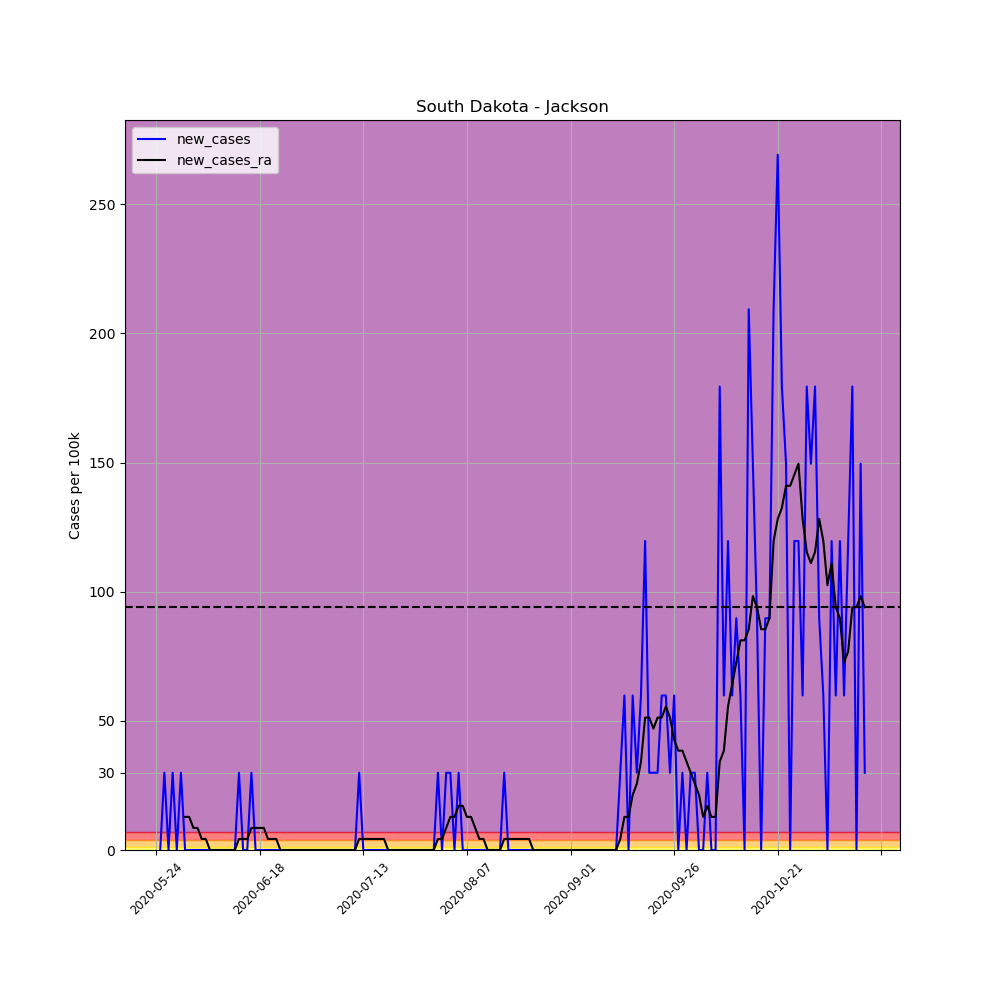

Data behind this chart, as committed beside it:
, date, county, state, fips, cases, deaths, COUNTY, STNAME, CTYNAME, POPESTIMATE2019, per_100k, per_100k_ra, new_cases, new_cases_ra
673513, 2020-05-24, Jackson, South Dakota, 46071, 1, 0, 71, South Dakota, Jackson, 3344, 29.9, , , 
673514, 2020-05-25, Jackson, South Dakota, 46071, 1, 0, 71, South Dakota, Jackson, 3344, 29.9, , 0.0, 
673515, 2020-05-26, Jackson, South Dakota, 46071, 2, 0, 71, South Dakota, Jackson, 3344, 59.81, , 29.9, 
673516, 2020-05-27, Jackson, South Dakota, 46071, 2, 0, 71, South Dakota, Jackson, 3344, 59.81, , 0.0, 
673517, 2020-05-28, Jackson, South Dakota, 46071, 3, 0, 71, South Dakota, Jackson, 3344, 89.71, , 29.9, 
673518, 2020-05-29, Jackson, South Dakota, 46071, 3, 0, 71, South Dakota, Jackson, 3344, 89.71, , 0.0, 
673519, 2020-05-30, Jackson, South Dakota, 46071, 4, 0, 71, South Dakota, Jackson, 3344, 119.6, 68.35, 29.9, 
673520, 2020-05-31, Jackson, South Dakota, 46071, 4, 0, 71, South Dakota, Jackson, 3344, 119.6, 81.17, 0.0, 12.82
673521, 2020-06-01, Jackson, South Dakota, 46071, 4, 0, 71, South Dakota, Jackson, 3344, 119.6, 93.98, 0.0, 12.82
673522, 2020-06-02, Jackson, South Dakota, 46071, 4, 0, 71, South Dakota, Jackson, 3344, 119.6, 102.5, 0.0, 8.544
673523, 2020-06-03, Jackson, South Dakota, 46071, 4, 0, 71, South Dakota, Jackson, 3344, 119.6, 111.1, 0.0, 8.544
673524, 2020-06-04, Jackson, South Dakota, 46071, 4, 0, 71, South Dakota, Jackson, 3344, 119.6, 115.3, 0.0, 4.272
673525, 2020-06-05, Jackson, South Dakota, 46071, 4, 0, 71, South Dakota, Jackson, 3344, 119.6, 119.6, 0.0, 4.272
673526, 2020-06-06, Jackson, South Dakota, 46071, 4, 0, 71, South Dakota, Jackson, 3344, 119.6, 119.6, 0.0, 0.0
673527, 2020-06-07, Jackson, South Dakota, 46071, 4, 0, 71, South Dakota, Jackson, 3344, 119.6, 119.6, 0.0, 0.0
673528, 2020-06-08, Jackson, South Dakota, 46071, 4, 0, 71, South Dakota, Jackson, 3344, 119.6, 119.6, 0.0, 0.0
673529, 2020-06-09, Jackson, South Dakota, 46071, 4, 0, 71, South Dakota, Jackson, 3344, 119.6, 119.6, 0.0, 0.0
673530, 2020-06-10, Jackson, South Dakota, 46071, 4, 0, 71, South Dakota, Jackson, 3344, 119.6, 119.6, 0.0, 0.0
673531, 2020-06-11, Jackson, South Dakota, 46071, 4, 0, 71, South Dakota, Jackson, 3344, 119.6, 119.6, 0.0, 0.0
673532, 2020-06-12, Jackson, South Dakota, 46071, 4, 0, 71, South Dakota, Jackson, 3344, 119.6, 119.6, 0.0, 0.0
673533, 2020-06-13, Jackson, South Dakota, 46071, 5, 0, 71, South Dakota, Jackson, 3344, 149.5, 123.9, 29.9, 4.272
673534, 2020-06-14, Jackson, South Dakota, 46071, 5, 0, 71, South Dakota, Jackson, 3344, 149.5, 128.2, 0.0, 4.272
673535, 2020-06-15, Jackson, South Dakota, 46071, 5, 0, 71, South Dakota, Jackson, 3344, 149.5, 132.4, 0.0, 4.272
673536, 2020-06-16, Jackson, South Dakota, 46071, 6, 0, 71, South Dakota, Jackson, 3344, 179.4, 141, 29.9, 8.544
673537, 2020-06-17, Jackson, South Dakota, 46071, 6, 0, 71, South Dakota, Jackson, 3344, 179.4, 149.5, 0.0, 8.544
673538, 2020-06-18, Jackson, South Dakota, 46071, 6, 0, 71, South Dakota, Jackson, 3344, 179.4, 158.1, 0.0, 8.544
673539, 2020-06-19, Jackson, South Dakota, 46071, 6, 1, 71, South Dakota, Jackson, 3344, 179.4, 166.6, 0.0, 8.544
673540, 2020-06-20, Jackson, South Dakota, 46071, 6, 1, 71, South Dakota, Jackson, 3344, 179.4, 170.9, 0.0, 4.272
673541, 2020-06-21, Jackson, South Dakota, 46071, 6, 1, 71, South Dakota, Jackson, 3344, 179.4, 175.2, 0.0, 4.272
673542, 2020-06-22, Jackson, South Dakota, 46071, 6, 1, 71, South Dakota, Jackson, 3344, 179.4, 179.4, 0.0, 4.272
673543, 2020-06-23, Jackson, South Dakota, 46071, 6, 1, 71, South Dakota, Jackson, 3344, 179.4, 179.4, 0.0, 0.0
673544, 2020-06-24, Jackson, South Dakota, 46071, 6, 1, 71, South Dakota, Jackson, 3344, 179.4, 179.4, 0.0, 0.0
673545, 2020-06-25, Jackson, South Dakota, 46071, 6, 1, 71, South Dakota, Jackson, 3344, 179.4, 179.4, 0.0, 0.0
673546, 2020-06-26, Jackson, South Dakota, 46071, 6, 1, 71, South Dakota, Jackson, 3344, 179.4, 179.4, 0.0, 0.0
673547, 2020-06-27, Jackson, South Dakota, 46071, 6, 1, 71, South Dakota, Jackson, 3344, 179.4, 179.4, 0.0, 0.0
673548, 2020-06-28, Jackson, South Dakota, 46071, 6, 1, 71, South Dakota, Jackson, 3344, 179.4, 179.4, 0.0, 0.0
673549, 2020-06-29, Jackson, South Dakota, 46071, 6, 1, 71, South Dakota, Jackson, 3344, 179.4, 179.4, 0.0, 0.0
673550, 2020-06-30, Jackson, South Dakota, 46071, 6, 1, 71, South Dakota, Jackson, 3344, 179.4, 179.4, 0.0, 0.0
673551, 2020-07-01, Jackson, South Dakota, 46071, 6, 1, 71, South Dakota, Jackson, 3344, 179.4, 179.4, 0.0, 0.0
673552, 2020-07-02, Jackson, South Dakota, 46071, 6, 1, 71, South Dakota, Jackson, 3344, 179.4, 179.4, 0.0, 0.0
673553, 2020-07-03, Jackson, South Dakota, 46071, 6, 1, 71, South Dakota, Jackson, 3344, 179.4, 179.4, 0.0, 0.0
673554, 2020-07-04, Jackson, South Dakota, 46071, 6, 1, 71, South Dakota, Jackson, 3344, 179.4, 179.4, 0.0, 0.0
673555, 2020-07-05, Jackson, South Dakota, 46071, 6, 1, 71, South Dakota, Jackson, 3344, 179.4, 179.4, 0.0, 0.0
673556, 2020-07-06, Jackson, South Dakota, 46071, 6, 1, 71, South Dakota, Jackson, 3344, 179.4, 179.4, 0.0, 0.0
673557, 2020-07-07, Jackson, South Dakota, 46071, 6, 1, 71, South Dakota, Jackson, 3344, 179.4, 179.4, 0.0, 0.0
673558, 2020-07-08, Jackson, South Dakota, 46071, 6, 1, 71, South Dakota, Jackson, 3344, 179.4, 179.4, 0.0, 0.0
673559, 2020-07-09, Jackson, South Dakota, 46071, 6, 1, 71, South Dakota, Jackson, 3344, 179.4, 179.4, 0.0, 0.0
673560, 2020-07-10, Jackson, South Dakota, 46071, 6, 1, 71, South Dakota, Jackson, 3344, 179.4, 179.4, 0.0, 0.0
673561, 2020-07-11, Jackson, South Dakota, 46071, 6, 1, 71, South Dakota, Jackson, 3344, 179.4, 179.4, 0.0, 0.0
673562, 2020-07-12, Jackson, South Dakota, 46071, 7, 1, 71, South Dakota, Jackson, 3344, 209.3, 183.7, 29.9, 4.272
673563, 2020-07-13, Jackson, South Dakota, 46071, 7, 1, 71, South Dakota, Jackson, 3344, 209.3, 188, 0.0, 4.272
673564, 2020-07-14, Jackson, South Dakota, 46071, 7, 1, 71, South Dakota, Jackson, 3344, 209.3, 192.2, 0.0, 4.272
673565, 2020-07-15, Jackson, South Dakota, 46071, 7, 1, 71, South Dakota, Jackson, 3344, 209.3, 196.5, 0.0, 4.272
673566, 2020-07-16, Jackson, South Dakota, 46071, 7, 1, 71, South Dakota, Jackson, 3344, 209.3, 200.8, 0.0, 4.272
673567, 2020-07-17, Jackson, South Dakota, 46071, 7, 1, 71, South Dakota, Jackson, 3344, 209.3, 205.1, 0.0, 4.272
673568, 2020-07-18, Jackson, South Dakota, 46071, 7, 1, 71, South Dakota, Jackson, 3344, 209.3, 209.3, 0.0, 4.272
673569, 2020-07-19, Jackson, South Dakota, 46071, 7, 1, 71, South Dakota, Jackson, 3344, 209.3, 209.3, 0.0, 0.0
673570, 2020-07-20, Jackson, South Dakota, 46071, 7, 1, 71, South Dakota, Jackson, 3344, 209.3, 209.3, 0.0, 0.0
673571, 2020-07-21, Jackson, South Dakota, 46071, 7, 1, 71, South Dakota, Jackson, 3344, 209.3, 209.3, 0.0, 0.0
673572, 2020-07-22, Jackson, South Dakota, 46071, 7, 1, 71, South Dakota, Jackson, 3344, 209.3, 209.3, 0.0, 0.0
... 112 more rows
